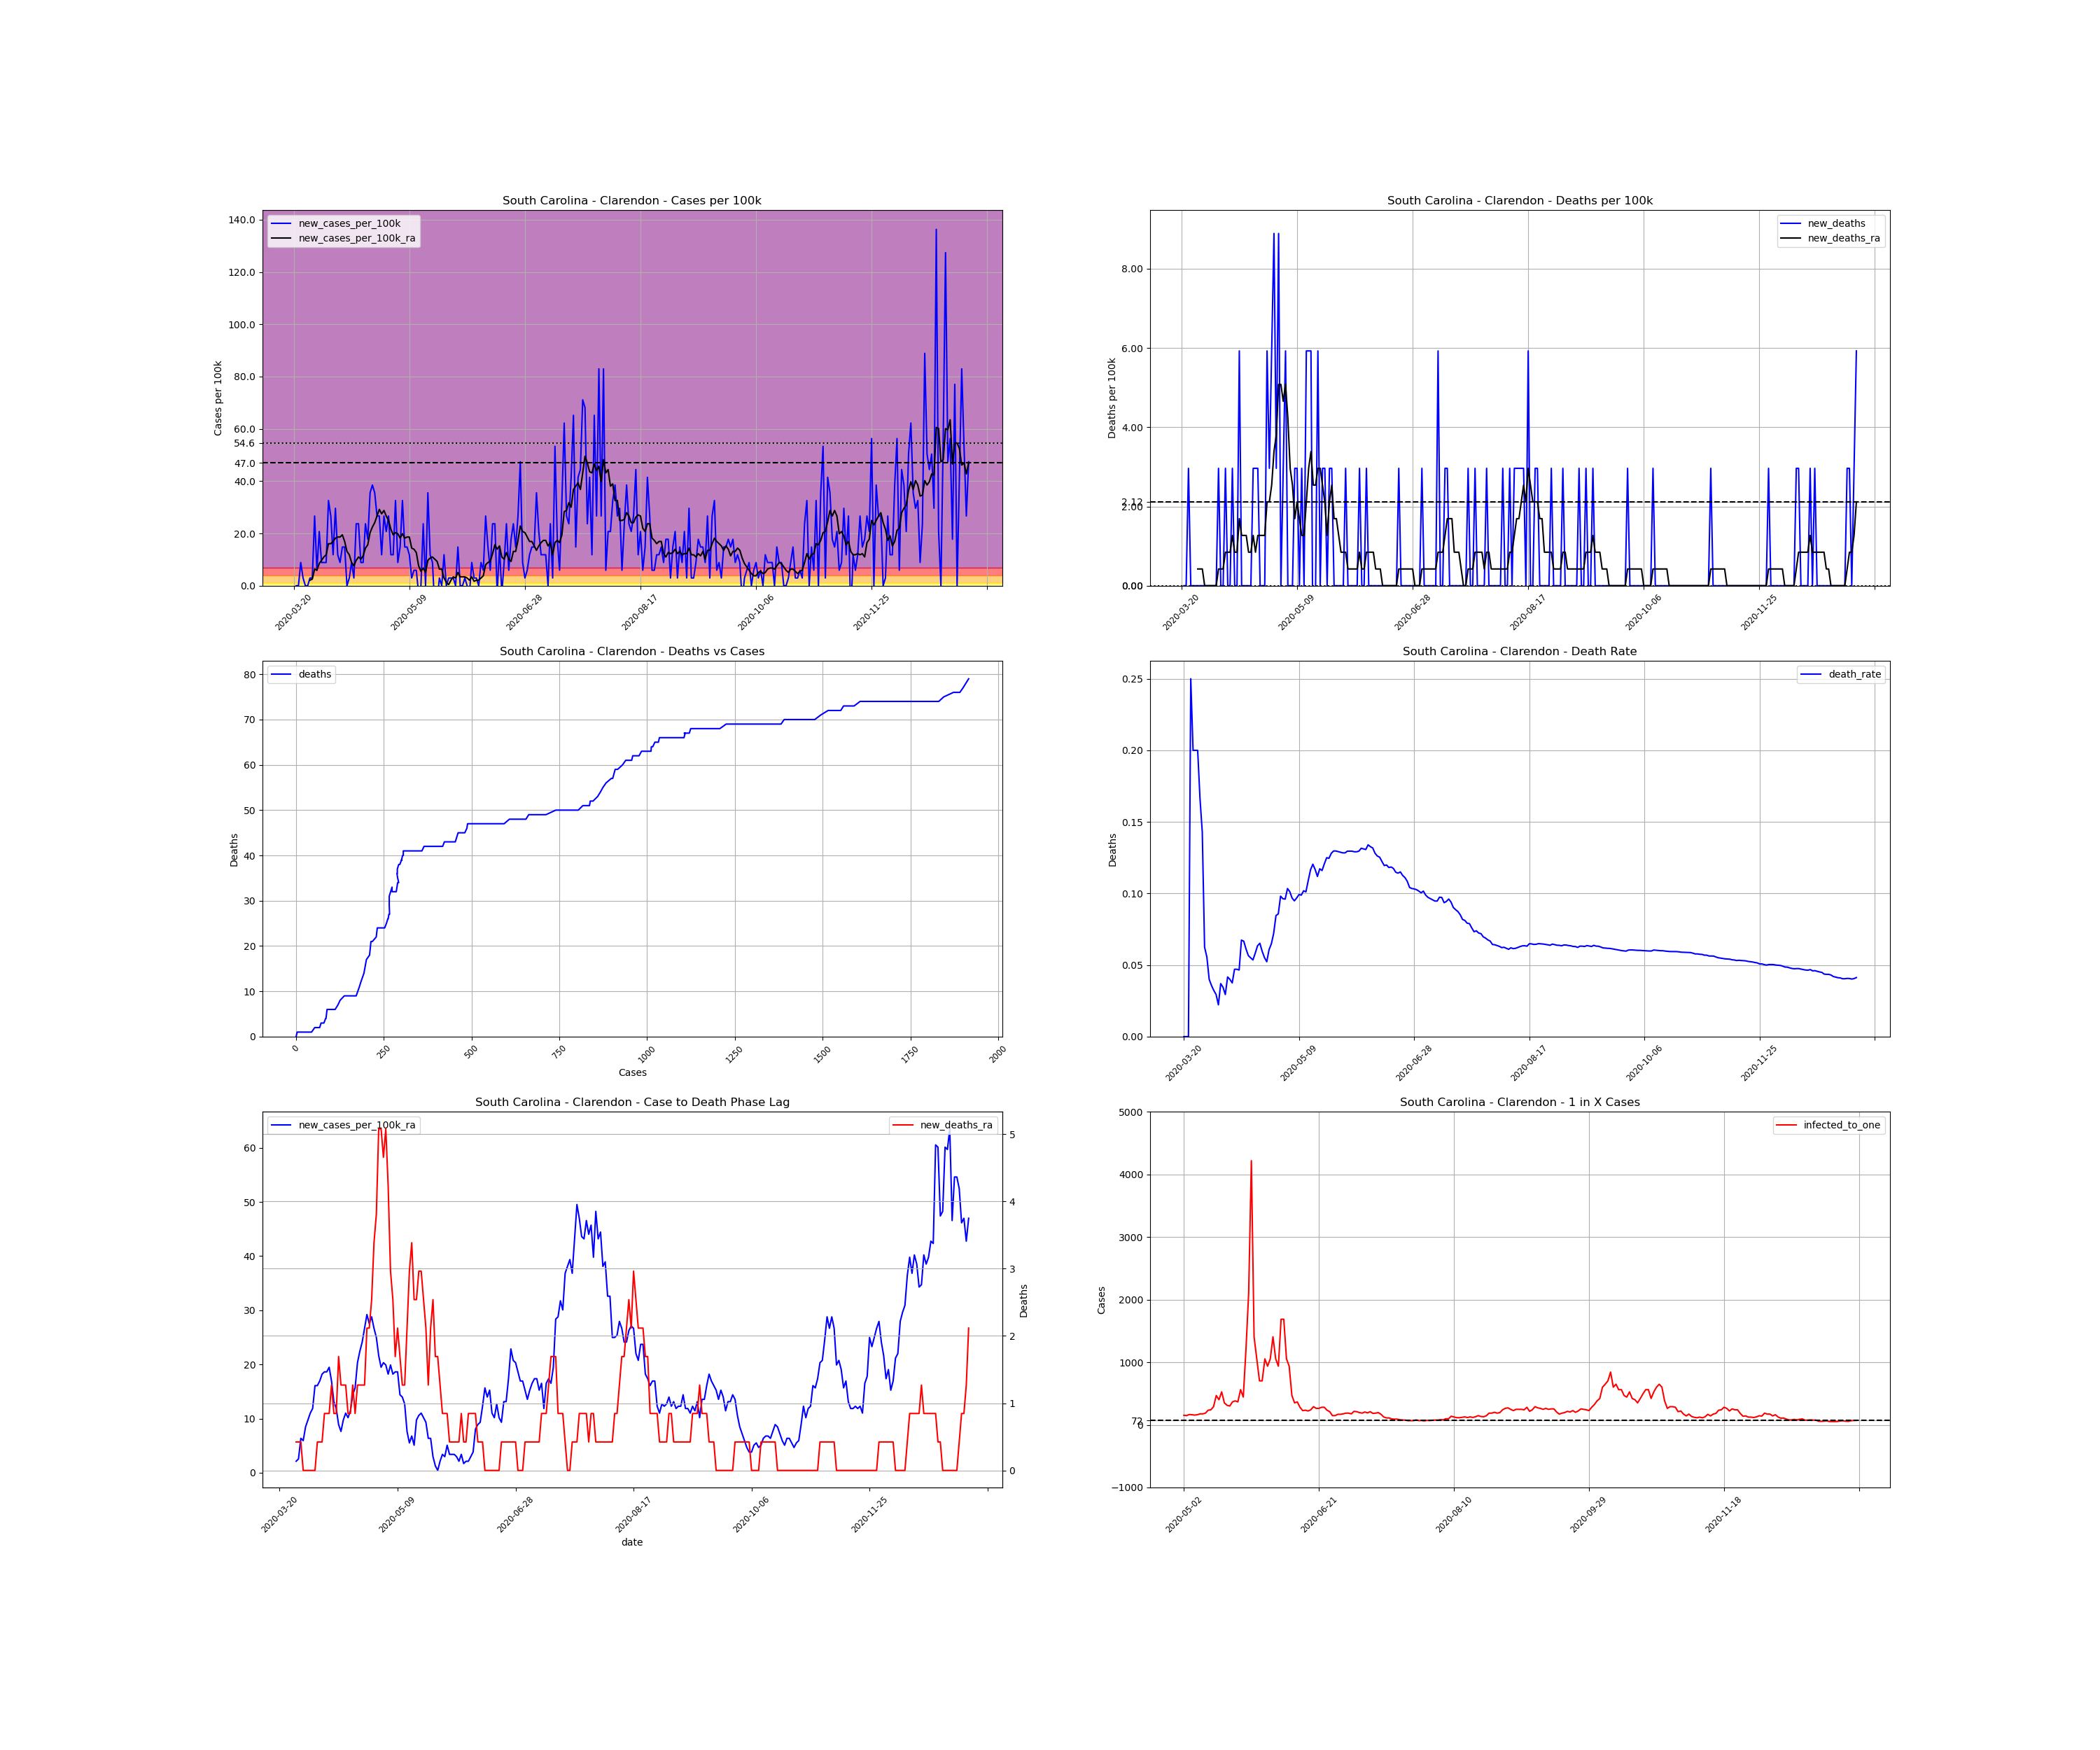

Data behind this chart, as committed beside it:
, date, county, state, fips, cases, deaths, COUNTY, STNAME, CTYNAME, POPESTIMATE2019, cases_per_100k, deaths_per_100k, death_rate, new_cases, new_cases_per_100k, new_deaths, new_cases_per_100k_ra, new_deaths_ra, active_cases, infected_to_one
256475, 2020-03-20, Clarendon, South Carolina, 45027, 1, 0.0, 27, South Carolina, Clarendon, 33745, 2.963, 0.0, 0.0, , , , , , , 
256476, 2020-03-21, Clarendon, South Carolina, 45027, 1, 0.0, 27, South Carolina, Clarendon, 33745, 2.963, 0.0, 0.0, 0.0, 0.0, 0.0, , , , 
256477, 2020-03-22, Clarendon, South Carolina, 45027, 1, 0.0, 27, South Carolina, Clarendon, 33745, 2.963, 0.0, 0.0, 0.0, 0.0, 0.0, , , , 
256478, 2020-03-23, Clarendon, South Carolina, 45027, 4, 1.0, 27, South Carolina, Clarendon, 33745, 11.85, 2.963, 0.25, 3.0, 8.89, 2.963, , , , 
256479, 2020-03-24, Clarendon, South Carolina, 45027, 5, 1.0, 27, South Carolina, Clarendon, 33745, 14.82, 2.963, 0.2, 1.0, 2.963, 0.0, , , , 
256480, 2020-03-25, Clarendon, South Carolina, 45027, 5, 1.0, 27, South Carolina, Clarendon, 33745, 14.82, 2.963, 0.2, 0.0, 0.0, 0.0, , , , 
256481, 2020-03-26, Clarendon, South Carolina, 45027, 5, 1.0, 27, South Carolina, Clarendon, 33745, 14.82, 2.963, 0.2, 0.0, 0.0, 0.0, , , , 
256482, 2020-03-27, Clarendon, South Carolina, 45027, 6, 1.0, 27, South Carolina, Clarendon, 33745, 17.78, 2.963, 0.1667, 1.0, 2.963, 0.0, 2.117, 0.4233, , 
256483, 2020-03-28, Clarendon, South Carolina, 45027, 7, 1.0, 27, South Carolina, Clarendon, 33745, 20.74, 2.963, 0.1429, 1.0, 2.963, 0.0, 2.54, 0.4233, 6.0, 1406
256484, 2020-03-29, Clarendon, South Carolina, 45027, 16, 1.0, 27, South Carolina, Clarendon, 33745, 47.41, 2.963, 0.0625, 9.0, 26.67, 0.0, 6.35, 0.4233, 15.0, 562.4
256485, 2020-03-30, Clarendon, South Carolina, 45027, 18, 1.0, 27, South Carolina, Clarendon, 33745, 53.34, 2.963, 0.05556, 2.0, 5.927, 0.0, 5.927, 0.0, 17.0, 496.2
256486, 2020-03-31, Clarendon, South Carolina, 45027, 25, 1.0, 27, South Carolina, Clarendon, 33745, 74.09, 2.963, 0.04, 7.0, 20.74, 0.0, 8.467, 0.0, 21.0, 401.7
256487, 2020-04-01, Clarendon, South Carolina, 45027, 28, 1.0, 27, South Carolina, Clarendon, 33745, 82.98, 2.963, 0.03571, 3.0, 8.89, 0.0, 9.737, 0.0, 23.0, 366.8
256488, 2020-04-02, Clarendon, South Carolina, 45027, 31, 1.0, 27, South Carolina, Clarendon, 33745, 91.87, 2.963, 0.03226, 3.0, 8.89, 0.0, 11.01, 0.0, 26.0, 324.5
256489, 2020-04-03, Clarendon, South Carolina, 45027, 34, 1.0, 27, South Carolina, Clarendon, 33745, 100.8, 2.963, 0.02941, 3.0, 8.89, 0.0, 11.85, 0.0, 29.0, 290.9
256490, 2020-04-04, Clarendon, South Carolina, 45027, 45, 1.0, 27, South Carolina, Clarendon, 33745, 133.4, 2.963, 0.02222, 11.0, 32.6, 0.0, 16.09, 0.0, 39.0, 216.3
256491, 2020-04-05, Clarendon, South Carolina, 45027, 54, 2.0, 27, South Carolina, Clarendon, 33745, 160, 5.927, 0.03704, 9.0, 26.67, 2.963, 16.09, 0.4233, 47.0, 179.5
256492, 2020-04-06, Clarendon, South Carolina, 45027, 58, 2.0, 27, South Carolina, Clarendon, 33745, 171.9, 5.927, 0.03448, 4.0, 11.85, 0.0, 16.93, 0.4233, 42.0, 200.9
256493, 2020-04-07, Clarendon, South Carolina, 45027, 68, 2.0, 27, South Carolina, Clarendon, 33745, 201.5, 5.927, 0.02941, 10.0, 29.63, 0.0, 18.2, 0.4233, 50.0, 168.7
256494, 2020-04-08, Clarendon, South Carolina, 45027, 72, 3.0, 27, South Carolina, Clarendon, 33745, 213.4, 8.89, 0.04167, 4.0, 11.85, 2.963, 18.63, 0.8467, 47.0, 179.5
256495, 2020-04-09, Clarendon, South Carolina, 45027, 75, 3.0, 27, South Carolina, Clarendon, 33745, 222.3, 8.89, 0.04, 3.0, 8.89, 0.0, 18.63, 0.8467, 47.0, 179.5
256496, 2020-04-10, Clarendon, South Carolina, 45027, 80, 3.0, 27, South Carolina, Clarendon, 33745, 237.1, 8.89, 0.0375, 5.0, 14.82, 0.0, 19.47, 0.8467, 49.0, 172.2
256497, 2020-04-11, Clarendon, South Carolina, 45027, 85, 4.0, 27, South Carolina, Clarendon, 33745, 251.9, 11.85, 0.04706, 5.0, 14.82, 2.963, 16.93, 1.27, 51.0, 165.4
256498, 2020-04-12, Clarendon, South Carolina, 45027, 85, 4.0, 27, South Carolina, Clarendon, 33745, 251.9, 11.85, 0.04706, 0.0, 0.0, 0.0, 13.12, 0.8467, 40.0, 210.9
256499, 2020-04-13, Clarendon, South Carolina, 45027, 86, 4.0, 27, South Carolina, Clarendon, 33745, 254.9, 11.85, 0.04651, 1.0, 2.963, 0.0, 11.85, 0.8467, 32.0, 263.6
256500, 2020-04-14, Clarendon, South Carolina, 45027, 89, 6.0, 27, South Carolina, Clarendon, 33745, 263.7, 17.78, 0.06742, 3.0, 8.89, 5.927, 8.89, 1.693, 31.0, 272.1
256501, 2020-04-15, Clarendon, South Carolina, 45027, 90, 6.0, 27, South Carolina, Clarendon, 33745, 266.7, 17.78, 0.06667, 1.0, 2.963, 0.0, 7.62, 1.27, 22.0, 383.5
256502, 2020-04-16, Clarendon, South Carolina, 45027, 98, 6.0, 27, South Carolina, Clarendon, 33745, 290.4, 17.78, 0.06122, 8.0, 23.71, 0.0, 9.737, 1.27, 26.0, 324.5
256503, 2020-04-17, Clarendon, South Carolina, 45027, 106, 6.0, 27, South Carolina, Clarendon, 33745, 314.1, 17.78, 0.0566, 8.0, 23.71, 0.0, 11.01, 1.27, 31.0, 272.1
256504, 2020-04-18, Clarendon, South Carolina, 45027, 109, 6.0, 27, South Carolina, Clarendon, 33745, 323, 17.78, 0.05505, 3.0, 8.89, 0.0, 10.16, 0.8467, 29.0, 290.9
256505, 2020-04-19, Clarendon, South Carolina, 45027, 112, 6.0, 27, South Carolina, Clarendon, 33745, 331.9, 17.78, 0.05357, 3.0, 8.89, 0.0, 11.43, 0.8467, 27.0, 312.5
256506, 2020-04-20, Clarendon, South Carolina, 45027, 120, 7.0, 27, South Carolina, Clarendon, 33745, 355.6, 20.74, 0.05833, 8.0, 23.71, 2.963, 14.39, 1.27, 35.0, 241
256507, 2020-04-21, Clarendon, South Carolina, 45027, 126, 8.0, 27, South Carolina, Clarendon, 33745, 373.4, 23.71, 0.06349, 6.0, 17.78, 2.963, 15.66, 0.8467, 40.0, 210.9
256508, 2020-04-22, Clarendon, South Carolina, 45027, 138, 9.0, 27, South Carolina, Clarendon, 33745, 408.9, 26.67, 0.06522, 12.0, 35.56, 2.963, 20.32, 1.27, 49.0, 172.2
256509, 2020-04-23, Clarendon, South Carolina, 45027, 151, 9.0, 27, South Carolina, Clarendon, 33745, 447.5, 26.67, 0.0596, 13.0, 38.52, 0.0, 22.44, 1.27, 61.0, 138.3
256510, 2020-04-24, Clarendon, South Carolina, 45027, 163, 9.0, 27, South Carolina, Clarendon, 33745, 483, 26.67, 0.05521, 12.0, 35.56, 0.0, 24.13, 1.27, 65.0, 129.8
256511, 2020-04-25, Clarendon, South Carolina, 45027, 172, 9.0, 27, South Carolina, Clarendon, 33745, 509.7, 26.67, 0.05233, 9.0, 26.67, 0.0, 26.67, 1.27, 66.0, 127.8
256512, 2020-04-26, Clarendon, South Carolina, 45027, 181, 11.0, 27, South Carolina, Clarendon, 33745, 536.4, 32.6, 0.06077, 9.0, 26.67, 5.927, 29.21, 2.117, 72.0, 117.2
256513, 2020-04-27, Clarendon, South Carolina, 45027, 185, 12.0, 27, South Carolina, Clarendon, 33745, 548.2, 35.56, 0.06486, 4.0, 11.85, 2.963, 27.52, 2.117, 73.0, 115.6
256514, 2020-04-28, Clarendon, South Carolina, 45027, 194, 14.0, 27, South Carolina, Clarendon, 33745, 574.9, 41.49, 0.07216, 9.0, 26.67, 5.927, 28.79, 2.54, 74.0, 114
256515, 2020-04-29, Clarendon, South Carolina, 45027, 201, 17.0, 27, South Carolina, Clarendon, 33745, 595.6, 50.38, 0.08458, 7.0, 20.74, 8.89, 26.67, 3.387, 75.0, 112.5
256516, 2020-04-30, Clarendon, South Carolina, 45027, 210, 18.0, 27, South Carolina, Clarendon, 33745, 622.3, 53.34, 0.08571, 9.0, 26.67, 2.963, 24.98, 3.81, 72.0, 117.2
256517, 2020-05-01, Clarendon, South Carolina, 45027, 214, 21.0, 27, South Carolina, Clarendon, 33745, 634.2, 62.23, 0.09813, 4.0, 11.85, 8.89, 21.59, 5.08, 63.0, 133.9
256518, 2020-05-02, Clarendon, South Carolina, 45027, 218, 21.0, 27, South Carolina, Clarendon, 33745, 646, 62.23, 0.09633, 4.0, 11.85, 0.0, 19.47, 5.08, 55.0, 153.4
256519, 2020-05-03, Clarendon, South Carolina, 45027, 229, 22.0, 27, South Carolina, Clarendon, 33745, 678.6, 65.19, 0.09607, 11.0, 32.6, 2.963, 20.32, 4.657, 57.0, 148
256520, 2020-05-04, Clarendon, South Carolina, 45027, 232, 24.0, 27, South Carolina, Clarendon, 33745, 687.5, 71.12, 0.1034, 3.0, 8.89, 5.927, 19.9, 5.08, 51.0, 165.4
256521, 2020-05-05, Clarendon, South Carolina, 45027, 237, 24.0, 27, South Carolina, Clarendon, 33745, 702.3, 71.12, 0.1013, 5.0, 14.82, 0.0, 18.2, 4.233, 52.0, 162.2
256522, 2020-05-06, Clarendon, South Carolina, 45027, 248, 24.0, 27, South Carolina, Clarendon, 33745, 734.9, 71.12, 0.09677, 11.0, 32.6, 0.0, 19.9, 2.963, 54.0, 156.2
256523, 2020-05-07, Clarendon, South Carolina, 45027, 253, 24.0, 27, South Carolina, Clarendon, 33745, 749.7, 71.12, 0.09486, 5.0, 14.82, 0.0, 18.2, 2.54, 52.0, 162.2
256524, 2020-05-08, Clarendon, South Carolina, 45027, 258, 25.0, 27, South Carolina, Clarendon, 33745, 764.6, 74.09, 0.0969, 5.0, 14.82, 2.963, 18.63, 1.693, 48.0, 175.8
256525, 2020-05-09, Clarendon, South Carolina, 45027, 262, 26.0, 27, South Carolina, Clarendon, 33745, 776.4, 77.05, 0.09924, 4.0, 11.85, 2.963, 18.63, 2.117, 48.0, 175.8
256526, 2020-05-10, Clarendon, South Carolina, 45027, 263, 26.0, 27, South Carolina, Clarendon, 33745, 779.4, 77.05, 0.09886, 1.0, 2.963, 0.0, 14.39, 1.693, 45.0, 187.5
256527, 2020-05-11, Clarendon, South Carolina, 45027, 265, 27.0, 27, South Carolina, Clarendon, 33745, 785.3, 80.01, 0.1019, 2.0, 5.927, 2.963, 13.97, 1.27, 36.0, 234.3
256528, 2020-05-12, Clarendon, South Carolina, 45027, 267, 27.0, 27, South Carolina, Clarendon, 33745, 791.2, 80.01, 0.1011, 2.0, 5.927, 0.0, 12.7, 1.27, 35.0, 241
256529, 2020-05-13, Clarendon, South Carolina, 45027, 266, 29.0, 27, South Carolina, Clarendon, 33745, 788.3, 85.94, 0.109, -1.0, -2.963, 5.927, 7.62, 2.117, 29.0, 290.9
256530, 2020-05-14, Clarendon, South Carolina, 45027, 266, 31.0, 27, South Carolina, Clarendon, 33745, 788.3, 91.87, 0.1165, 0.0, 0.0, 5.927, 5.503, 2.963, 18.0, 468.7
256531, 2020-05-15, Clarendon, South Carolina, 45027, 274, 33.0, 27, South Carolina, Clarendon, 33745, 812, 97.79, 0.1204, 8.0, 23.71, 5.927, 6.773, 3.387, 21.0, 401.7
256532, 2020-05-16, Clarendon, South Carolina, 45027, 274, 32.0, 27, South Carolina, Clarendon, 33745, 812, 94.83, 0.1168, 0.0, 0.0, -2.963, 5.08, 2.54, 16.0, 527.3
256533, 2020-05-17, Clarendon, South Carolina, 45027, 286, 32.0, 27, South Carolina, Clarendon, 33745, 847.5, 94.83, 0.1119, 12.0, 35.56, 0.0, 9.737, 2.54, 24.0, 351.5
256534, 2020-05-18, Clarendon, South Carolina, 45027, 290, 34.0, 27, South Carolina, Clarendon, 33745, 859.4, 100.8, 0.1172, 4.0, 11.85, 5.927, 10.58, 2.963, 27.0, 312.5
... 233 more rows
